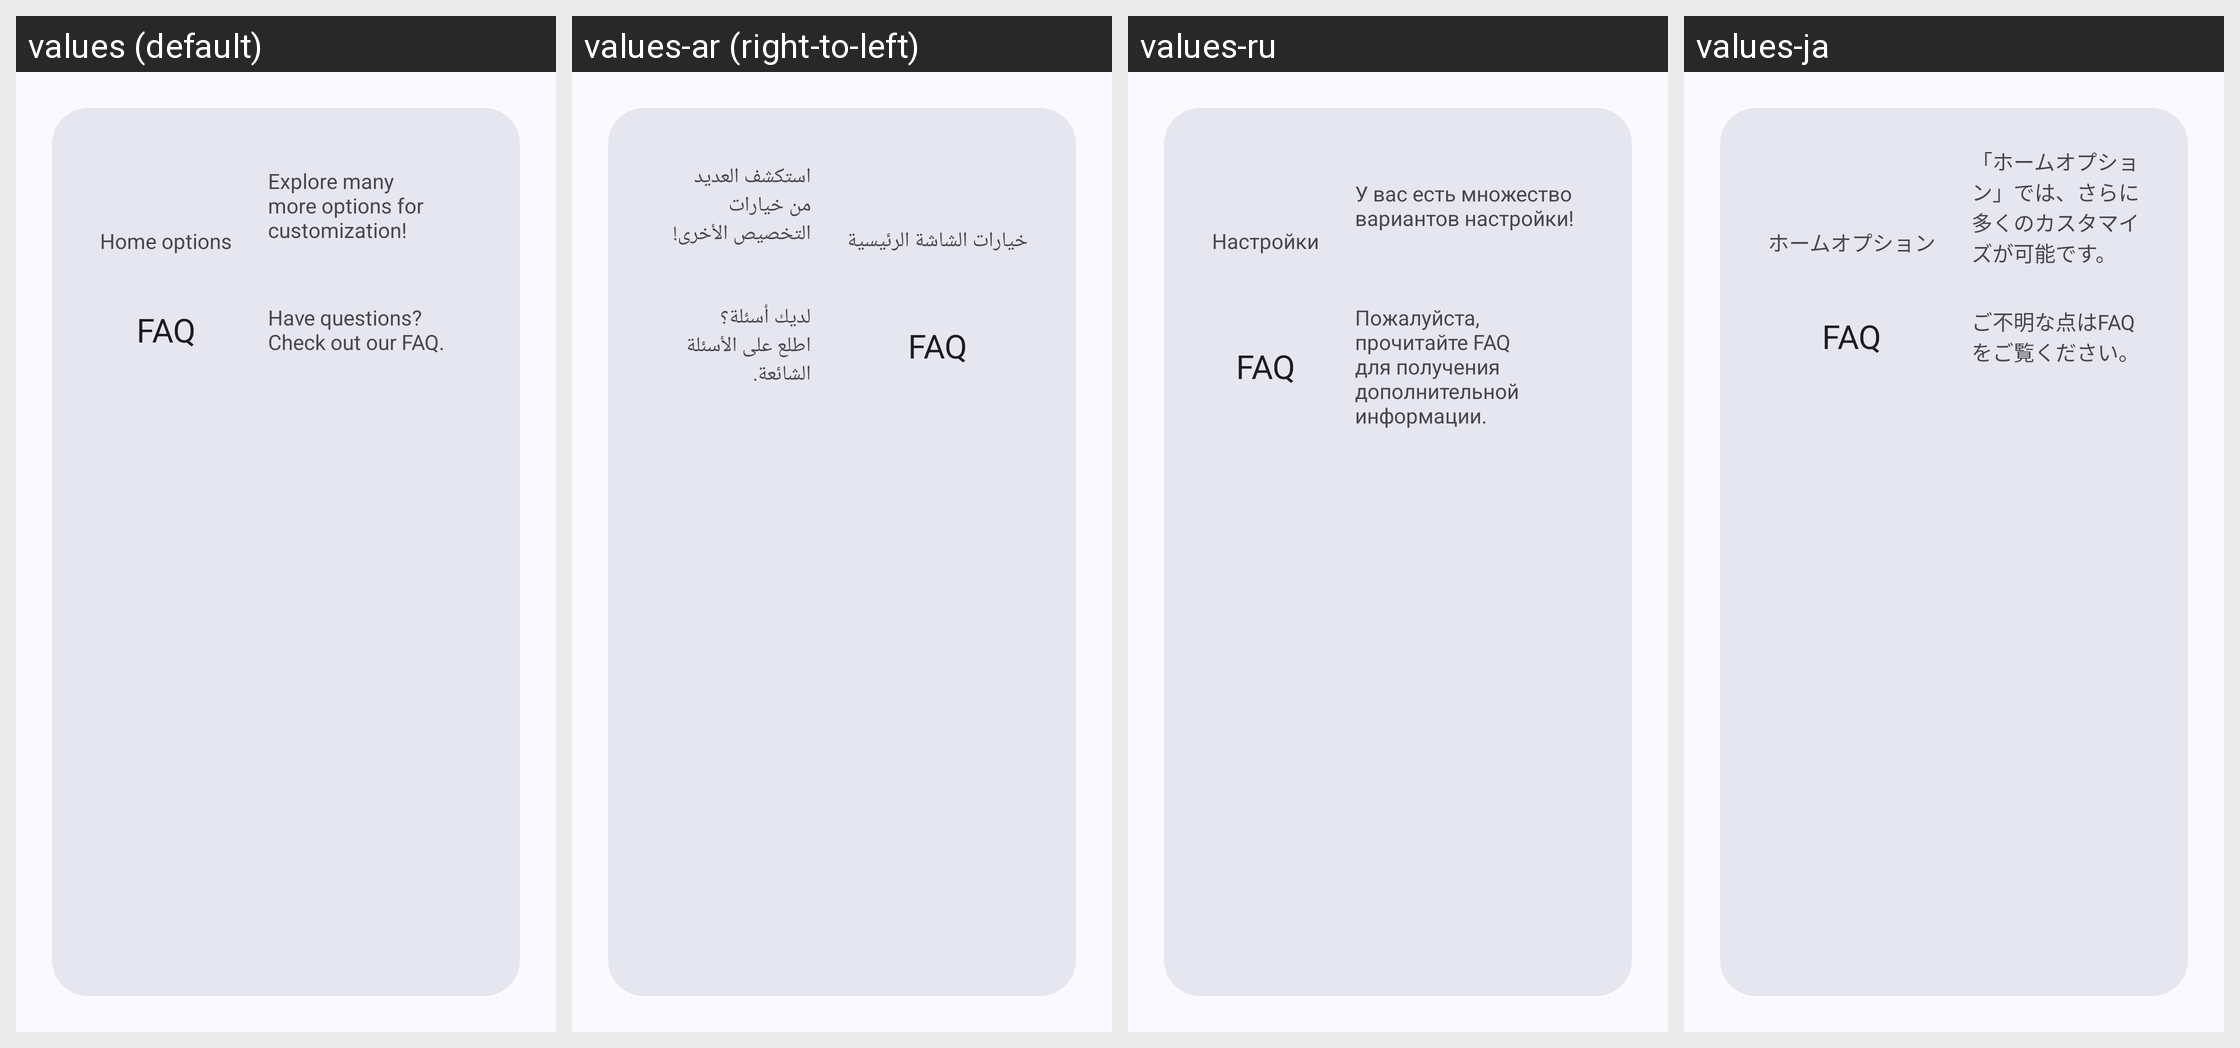

This grid shows one Android layout under several languages. Give, for every string resource on the screen, its name, the default text and each shown locale's text.
Android screen res/layout/wizard_advice.xml rendered under 4 locales, left to right: values (default), values-ar (right-to-left), values-ru, values-ja. Device: Nexus 5 (rendered at 1080×1920; each locale shown at half size, 540×960, under a caption strip naming it); theme AppTheme.
Other locales in the repository, not shown: values-az, values-bn, values-cs, values-da, values-de, values-el, values-en-rAU, values-en-rCA, values-en-rGB, values-en-rXC, values-es, values-es-rUS, values-fr, values-fr-rCA, values-gu, values-hi, values-hu, values-in, values-it, values-kk, values-kn, values-ko, values-ml, values-mr, values-ms, values-my, values-nl, values-pl, values-pt, values-pt-rBR, values-pt-rPT, values-ro, values-sr, values-sv, values-ta, values-te, values-th, values-tr, values-ur, values-vi, values-zh-rCN, values-zh-rHK, values-zh-rTW.
Strings drawn on this screen, with the default value and each locale's value (text and hints the layout hard-codes, and strings that could not be matched under every locale, appear in the picture but are not listed):

home_options
  values: Home options
  values-ar: خيارات الشاشة الرئيسية
  values-ru: Настройки
  values-ja: ホームオプション

home_options_desc
  values: Explore many more options for customization!
  values-ar: استكشف العديد من خيارات التخصيص الأخرى!
  values-ru: У вас есть множество вариантов настройки!
  values-ja: 「ホームオプション」では、さらに多くのカスタマイズが可能です。

faq_desc
  values: Have questions? Check out our FAQ.
  values-ar: لديك أسئلة؟ اطلع على الأسئلة الشائعة.
  values-ru: Пожалуйста, прочитайте FAQ для получения дополнительной информации.
  values-ja: ご不明な点はFAQをご覧ください。
